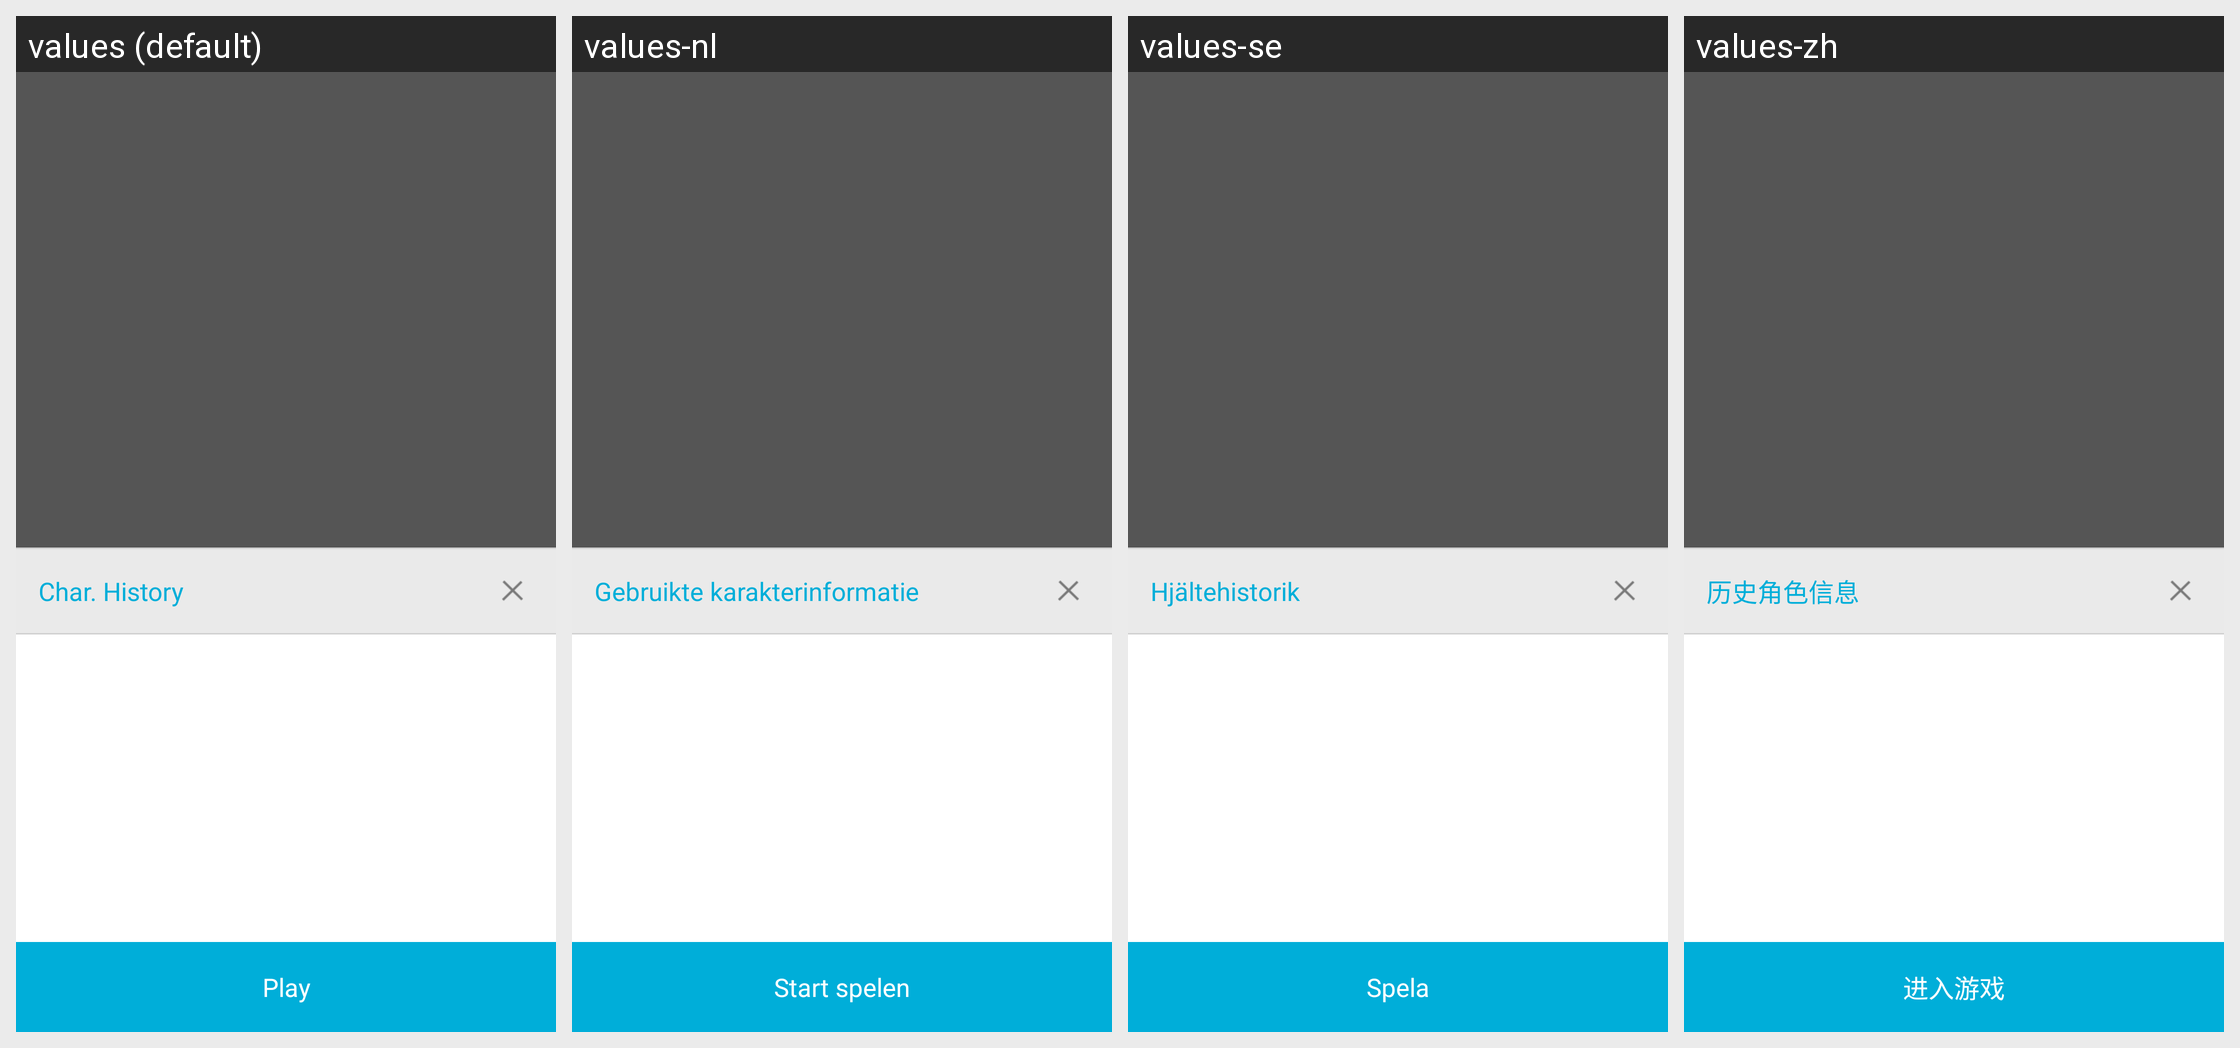

This grid shows one Android layout under several languages. Give, for every string resource on the screen, its name, the default text and each shown locale's text.
Android screen res/layout/oasisgames_sdk_login_history_roleinfo.xml rendered under 4 locales, left to right: values (default), values-nl, values-se, values-zh. Device: Nexus 5 (rendered at 1080×1920; each locale shown at half size, 540×960, under a caption strip naming it); theme Theme.MaterialComponents.DayNight.NoActionBar.
Other locales in the repository, not shown: values-de, values-el, values-es, values-fr, values-it, values-ko, values-pl, values-pt, values-ru, values-tr.
Strings drawn on this screen, with the default value and each locale's value (text and hints the layout hard-codes, and strings that could not be matched under every locale, appear in the picture but are not listed):

oasisgames_sdk_login_history_title
  values: Char. History
  values-nl: Gebruikte karakterinformatie
  values-se: Hjältehistorik
  values-zh: 历史角色信息

oasisgames_sdk_login_history_enter
  values: Play
  values-nl: Start spelen
  values-se: Spela
  values-zh: 进入游戏
